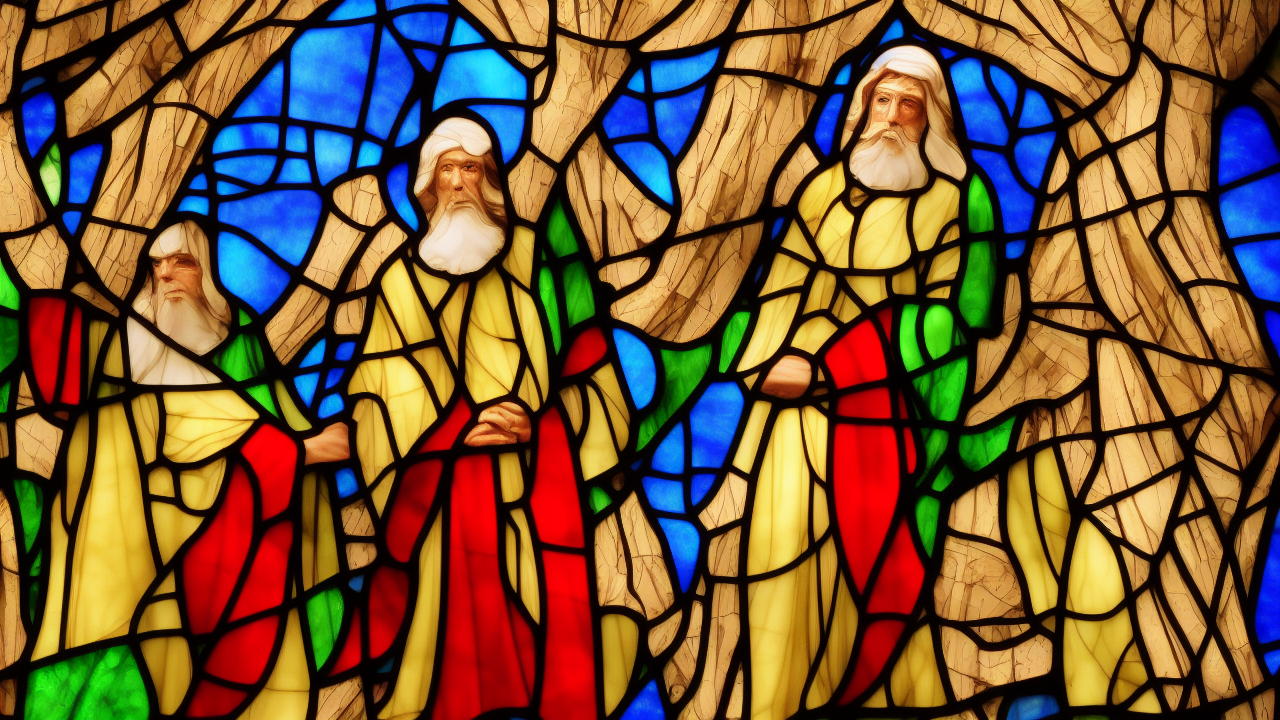
Generation parameters embedded in this image by AUTOMATIC1111 Stable Diffusion web UI or a fork of it (Forge, ...) (PNG 'parameters' text chunk):
stained glass style, A stained glass scene illustrating the biblical theme of wisdom, high quality, cinematic detail
Steps: 25, Sampler: Euler a, Schedule type: Automatic, CFG scale: 7.0, Seed: 3820036440, Size: 1280x720, Model hash: 6ce0161689, Model: v1-5-pruned-emaonly, Version: v1.10.1